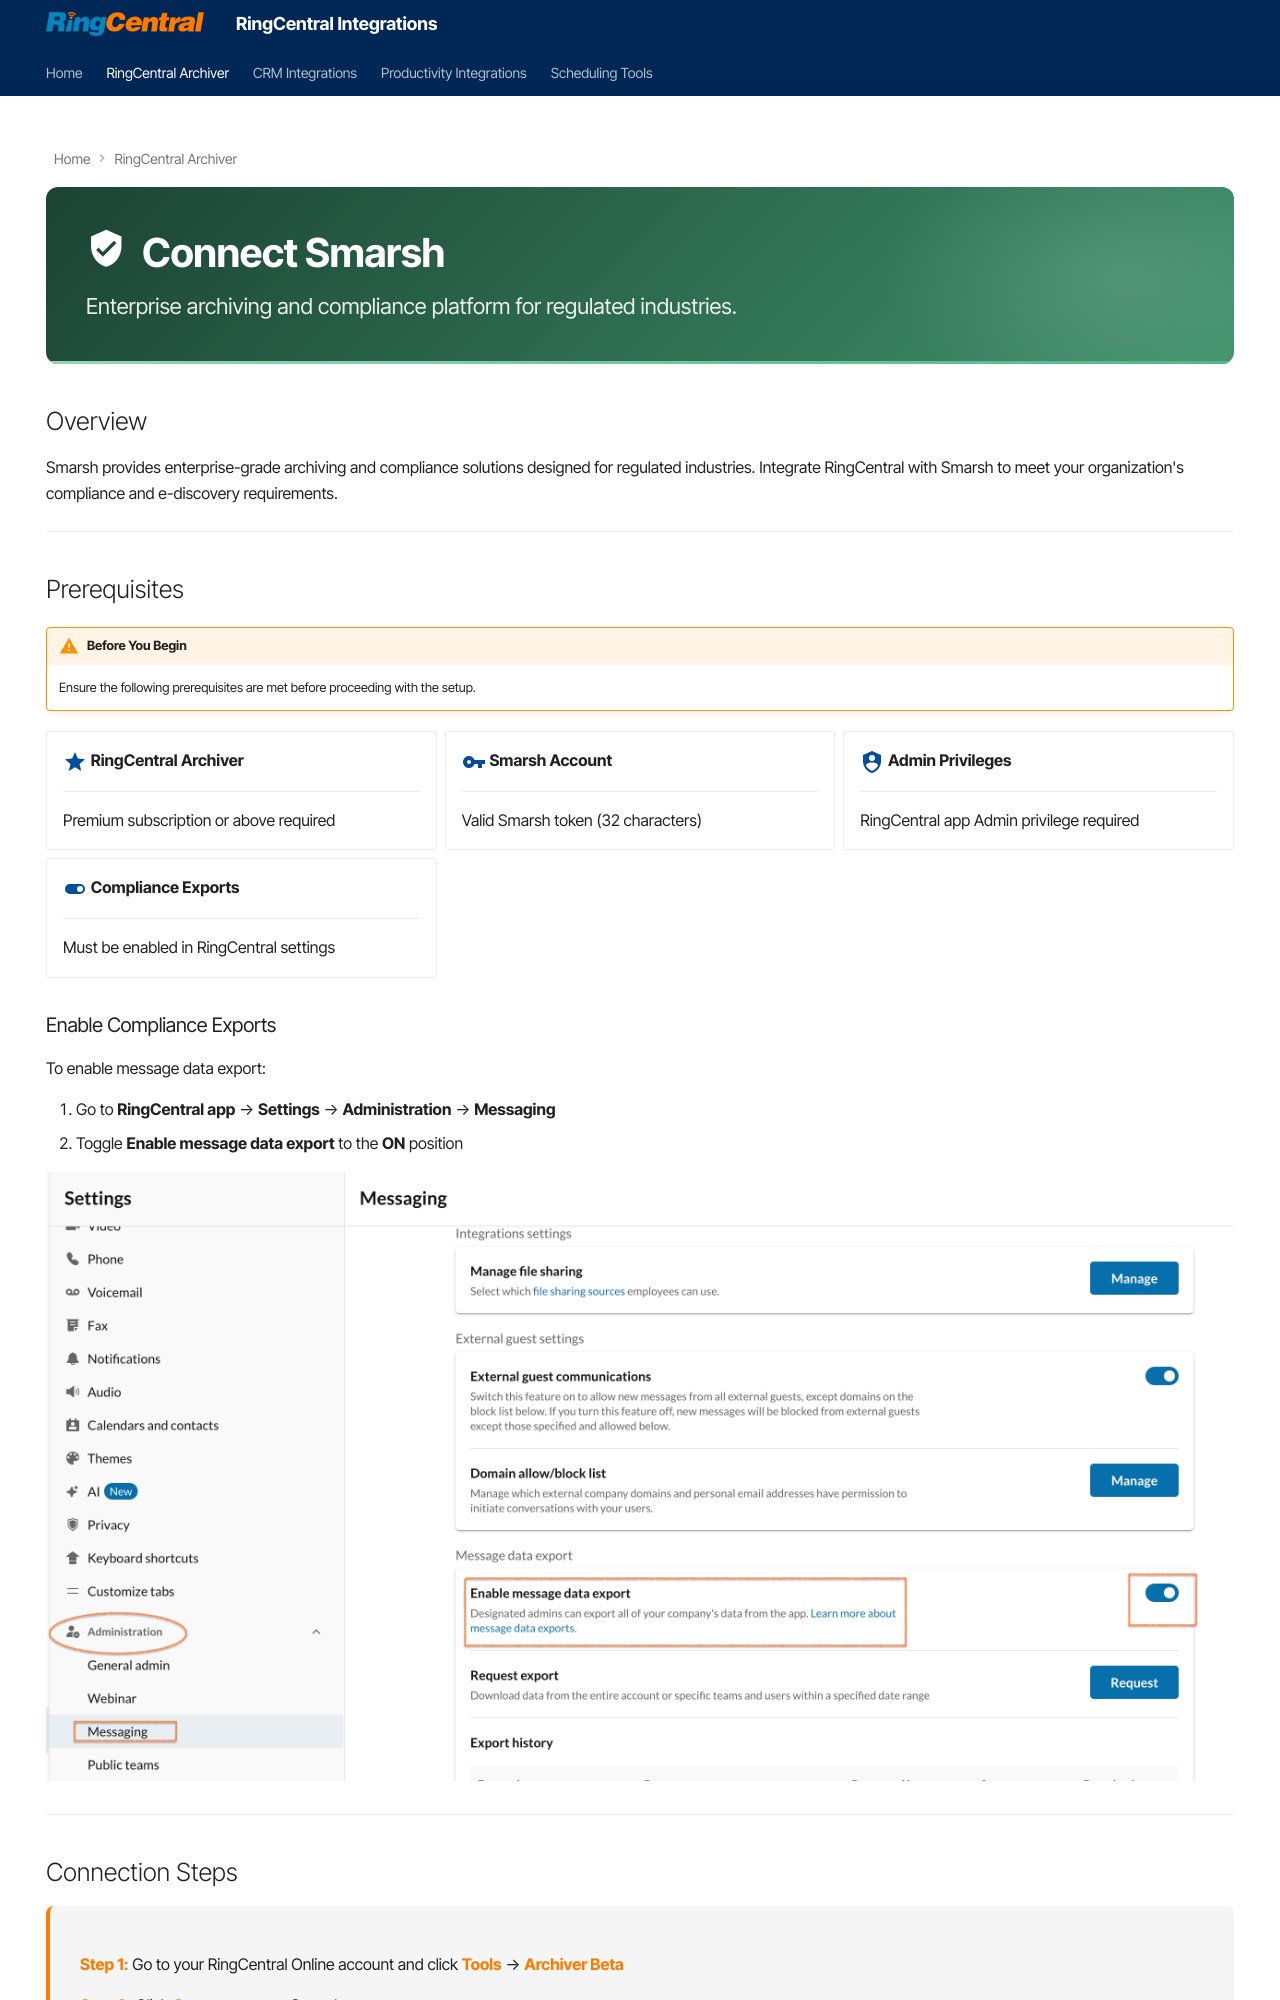

repository: ringcentral/ringcentral-integration-docs · page: archiver/connect-smarsh/index.html · generator: mkdocs

---
hide:
    - navigation
---

<div class="storage-hero storage-hero--smarsh" markdown>

# :material-shield-check: Connect Smarsh

Enterprise archiving and compliance platform for regulated industries.

</div>

## Overview

Smarsh provides enterprise-grade archiving and compliance solutions designed for regulated industries. Integrate RingCentral with Smarsh to meet your organization's compliance and e-discovery requirements.

---

## Prerequisites

!!! warning "Before You Begin"
    Ensure the following prerequisites are met before proceeding with the setup.

<div class="grid cards" markdown>

-   :material-star:{ .lg .middle } **RingCentral Archiver**

    ---

    Premium subscription or above required

-   :material-key:{ .lg .middle } **Smarsh Account**

    ---

    Valid Smarsh token (32 characters)

-   :material-shield-account:{ .lg .middle } **Admin Privileges**

    ---

    RingCentral app Admin privilege required

-   :material-toggle-switch:{ .lg .middle } **Compliance Exports**

    ---

    Must be enabled in RingCentral settings

</div>

### Enable Compliance Exports

To enable message data export:

1. Go to **RingCentral app** → **Settings** → **Administration** → **Messaging**
2. Toggle **Enable message data export** to the **ON** position

![Enable Data Export](./img/enable-data-export.png)

---
